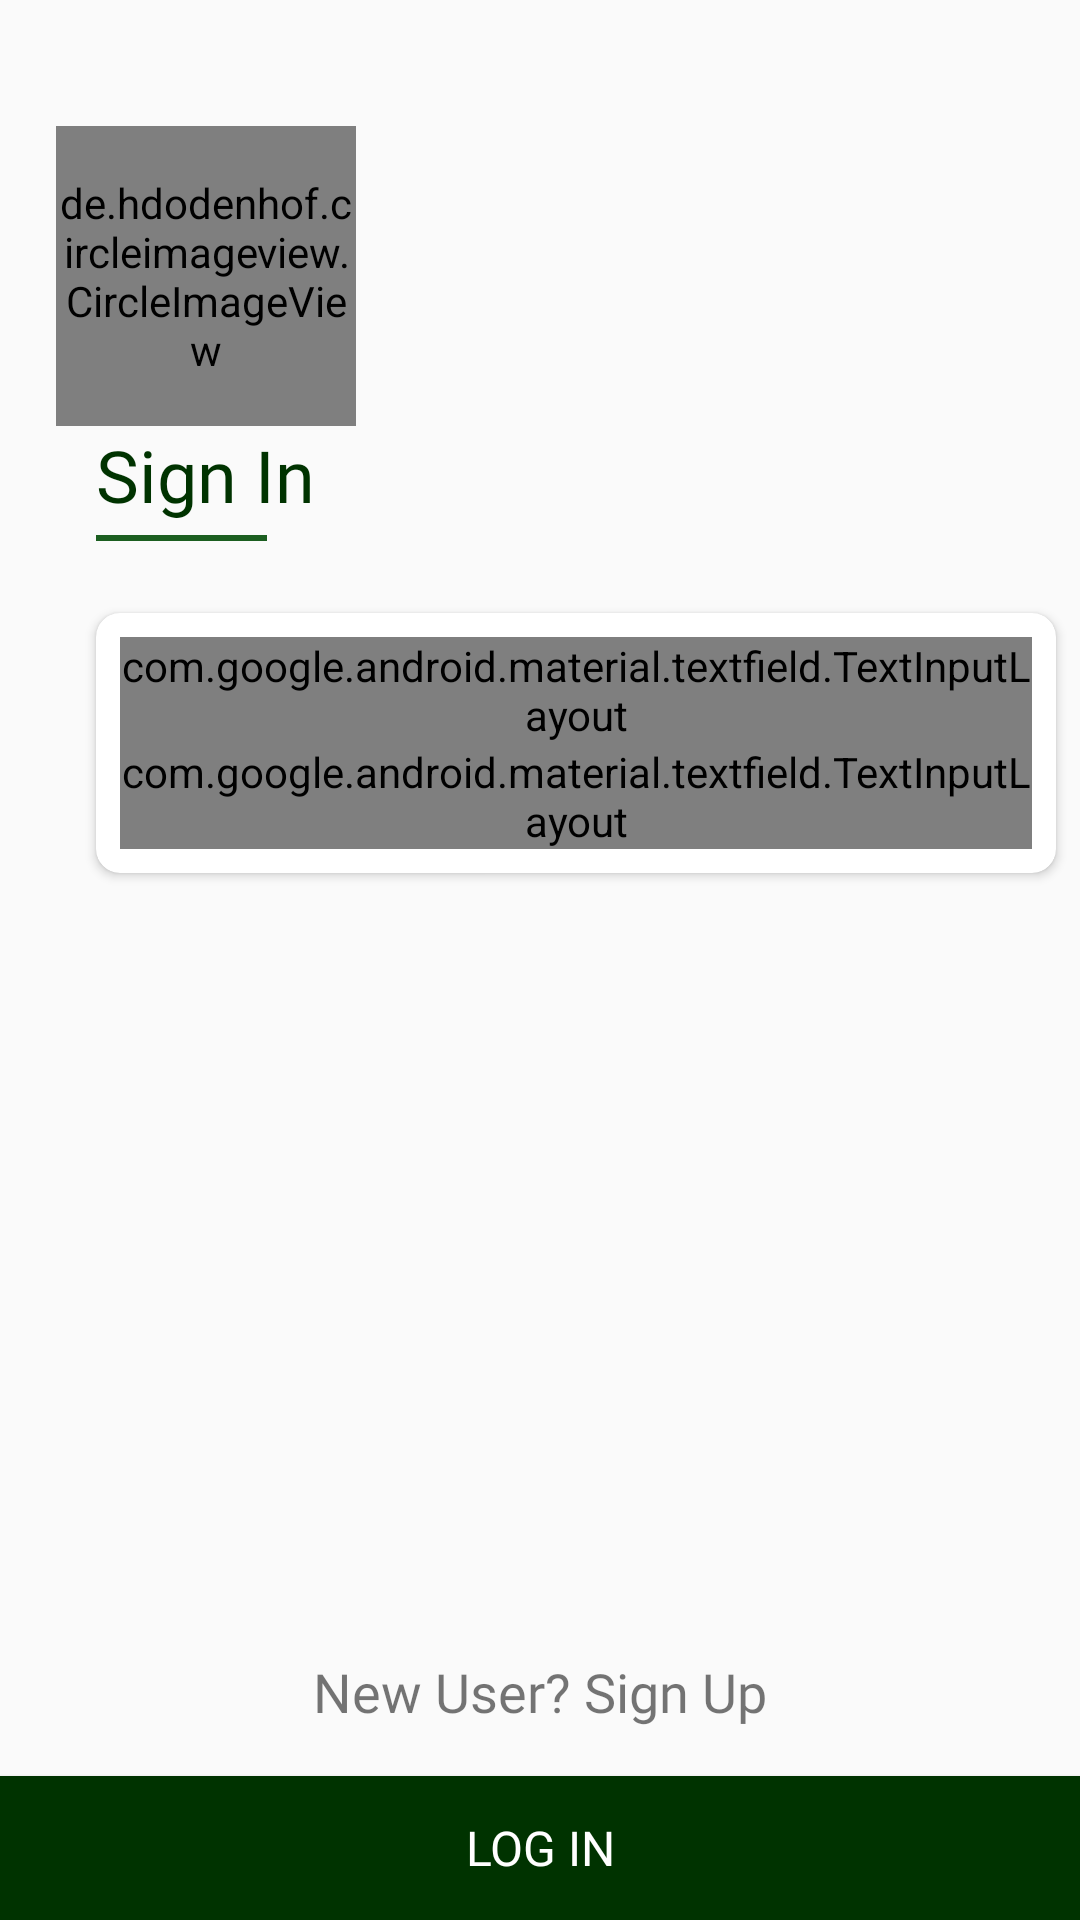

Here is an Android app screen rendered from its layout file. Give the layout XML and the strings, colors and styles it references.
<!-- AndroidManifest.xml: application theme AppTheme -->
<!-- res/layout/activity_sign_in_email.xml -->
<?xml version="1.0" encoding="utf-8"?>
<androidx.constraintlayout.widget.ConstraintLayout xmlns:android="http://schemas.android.com/apk/res/android"
    xmlns:app="http://schemas.android.com/apk/res-auto"
    xmlns:tools="http://schemas.android.com/tools"
    android:layout_width="match_parent"
    android:layout_height="match_parent"
    tools:context=".view.activity.SignInActivityEmail">


    <de.hdodenhof.circleimageview.CircleImageView
        android:id="@+id/channelLogoWatch2"
        android:layout_width="100dp"
        android:layout_height="100dp"
        android:src="@drawable/logo"
        app:civ_border_color="#FF000000"
        app:civ_border_width="2dp"
        app:layout_constraintBottom_toTopOf="@+id/textView2"
        app:layout_constraintEnd_toEndOf="@+id/textView2"
        app:layout_constraintStart_toStartOf="@+id/textView2"
        app:layout_constraintTop_toTopOf="parent"
        app:layout_constraintVertical_bias="1.0" />

    <TextView
        android:id="@+id/textView2"
        android:layout_width="wrap_content"
        android:layout_height="wrap_content"
        android:layout_marginStart="32dp"
        android:layout_marginTop="16dp"
        android:fontFamily="@font/googlesans_black"
        android:text="Sign In"
        android:textColor="@color/colorPrimaryDark"
        android:textSize="24sp"
        app:layout_constraintBottom_toTopOf="@+id/signInState"
        app:layout_constraintStart_toStartOf="parent"
        app:layout_constraintTop_toTopOf="parent"
        app:layout_constraintVertical_bias="0.25" />

    <View
        android:id="@+id/divider"
        android:layout_width="0dp"
        android:layout_height="2dp"
        android:layout_marginTop="4dp"
        android:layout_marginEnd="16dp"
        android:background="@color/colorPrimary"
        app:layout_constraintEnd_toEndOf="@+id/textView2"
        app:layout_constraintStart_toStartOf="@+id/textView2"
        app:layout_constraintTop_toBottomOf="@+id/textView2" />

    <androidx.cardview.widget.CardView
        android:id="@+id/cardView"
        android:layout_width="0dp"
        android:layout_height="wrap_content"
        android:layout_marginTop="24dp"
        android:layout_marginEnd="8dp"
        app:cardCornerRadius="8dp"
        app:contentPadding="8dp"
        app:layout_constraintBottom_toTopOf="@+id/signInButton"
        app:layout_constraintEnd_toEndOf="parent"
        app:layout_constraintStart_toStartOf="@+id/textView2"
        app:layout_constraintTop_toBottomOf="@+id/divider"
        app:layout_constraintVertical_bias="0.0">

        <LinearLayout
            android:layout_width="match_parent"
            android:layout_height="match_parent"
            android:orientation="vertical">

            <com.google.android.material.textfield.TextInputLayout
                android:id="@+id/emailInput"
                style="@style/Widget.MaterialComponents.TextInputLayout.OutlinedBox"
                android:layout_width="match_parent"
                android:layout_height="match_parent"
                android:hint="Enter Email">

                <com.google.android.material.textfield.TextInputEditText
                    android:layout_width="match_parent"
                    android:layout_height="match_parent"
                    android:inputType="textEmailAddress" />

            </com.google.android.material.textfield.TextInputLayout>

            <com.google.android.material.textfield.TextInputLayout
                android:id="@+id/passwordInput"
                style="@style/Widget.MaterialComponents.TextInputLayout.OutlinedBox"
                android:layout_width="match_parent"
                android:layout_height="match_parent"
                android:hint="Enter Password">

                <com.google.android.material.textfield.TextInputEditText
                    android:layout_width="match_parent"
                    android:layout_height="match_parent"
                    android:inputType="textPassword" />

            </com.google.android.material.textfield.TextInputLayout>

        </LinearLayout>

    </androidx.cardview.widget.CardView>

    <Button
        android:id="@+id/signInButton"
        android:layout_width="0dp"
        android:layout_height="wrap_content"
        android:background="@color/colorPrimaryDark"
        android:fontFamily="@font/googlesans_bold"
        android:text="Log In"
        android:textColor="@color/colorAccent"
        android:textSize="16sp"
        app:layout_constraintBottom_toBottomOf="parent"
        app:layout_constraintEnd_toEndOf="parent"
        app:layout_constraintStart_toStartOf="parent" />

    <TextView
        android:id="@+id/signInState"
        android:layout_width="0dp"
        android:layout_height="wrap_content"
        android:layout_marginBottom="16dp"
        android:fontFamily="@font/googlesans_bold"
        android:text="New User? Sign Up"
        android:textAlignment="center"
        android:textSize="18sp"
        android:visibility="visible"
        app:layout_constraintBottom_toTopOf="@+id/signInButton"
        app:layout_constraintEnd_toEndOf="parent"
        app:layout_constraintStart_toStartOf="parent" />
</androidx.constraintlayout.widget.ConstraintLayout>
<!-- resources referenced by this layout -->
<resources>
  <color name="colorAccent">#FFFFFF</color>
  <color name="colorPrimary">#1b5e20</color>
  <color name="colorPrimaryDark">#003300</color>
  <!-- drawable logo: png bitmap (drawable, 87763 bytes) -->
  <style name="AppTheme" parent="Theme.AppCompat.Light.NoActionBar">
          
          <item name="colorPrimary">@color/colorPrimary</item>
          <item name="colorPrimaryDark">@color/colorPrimaryDark</item>
          <item name="colorAccent">@color/colorAccent</item>
          <item name="colorError">@android:color/holo_red_dark</item>
      </style>
</resources>
